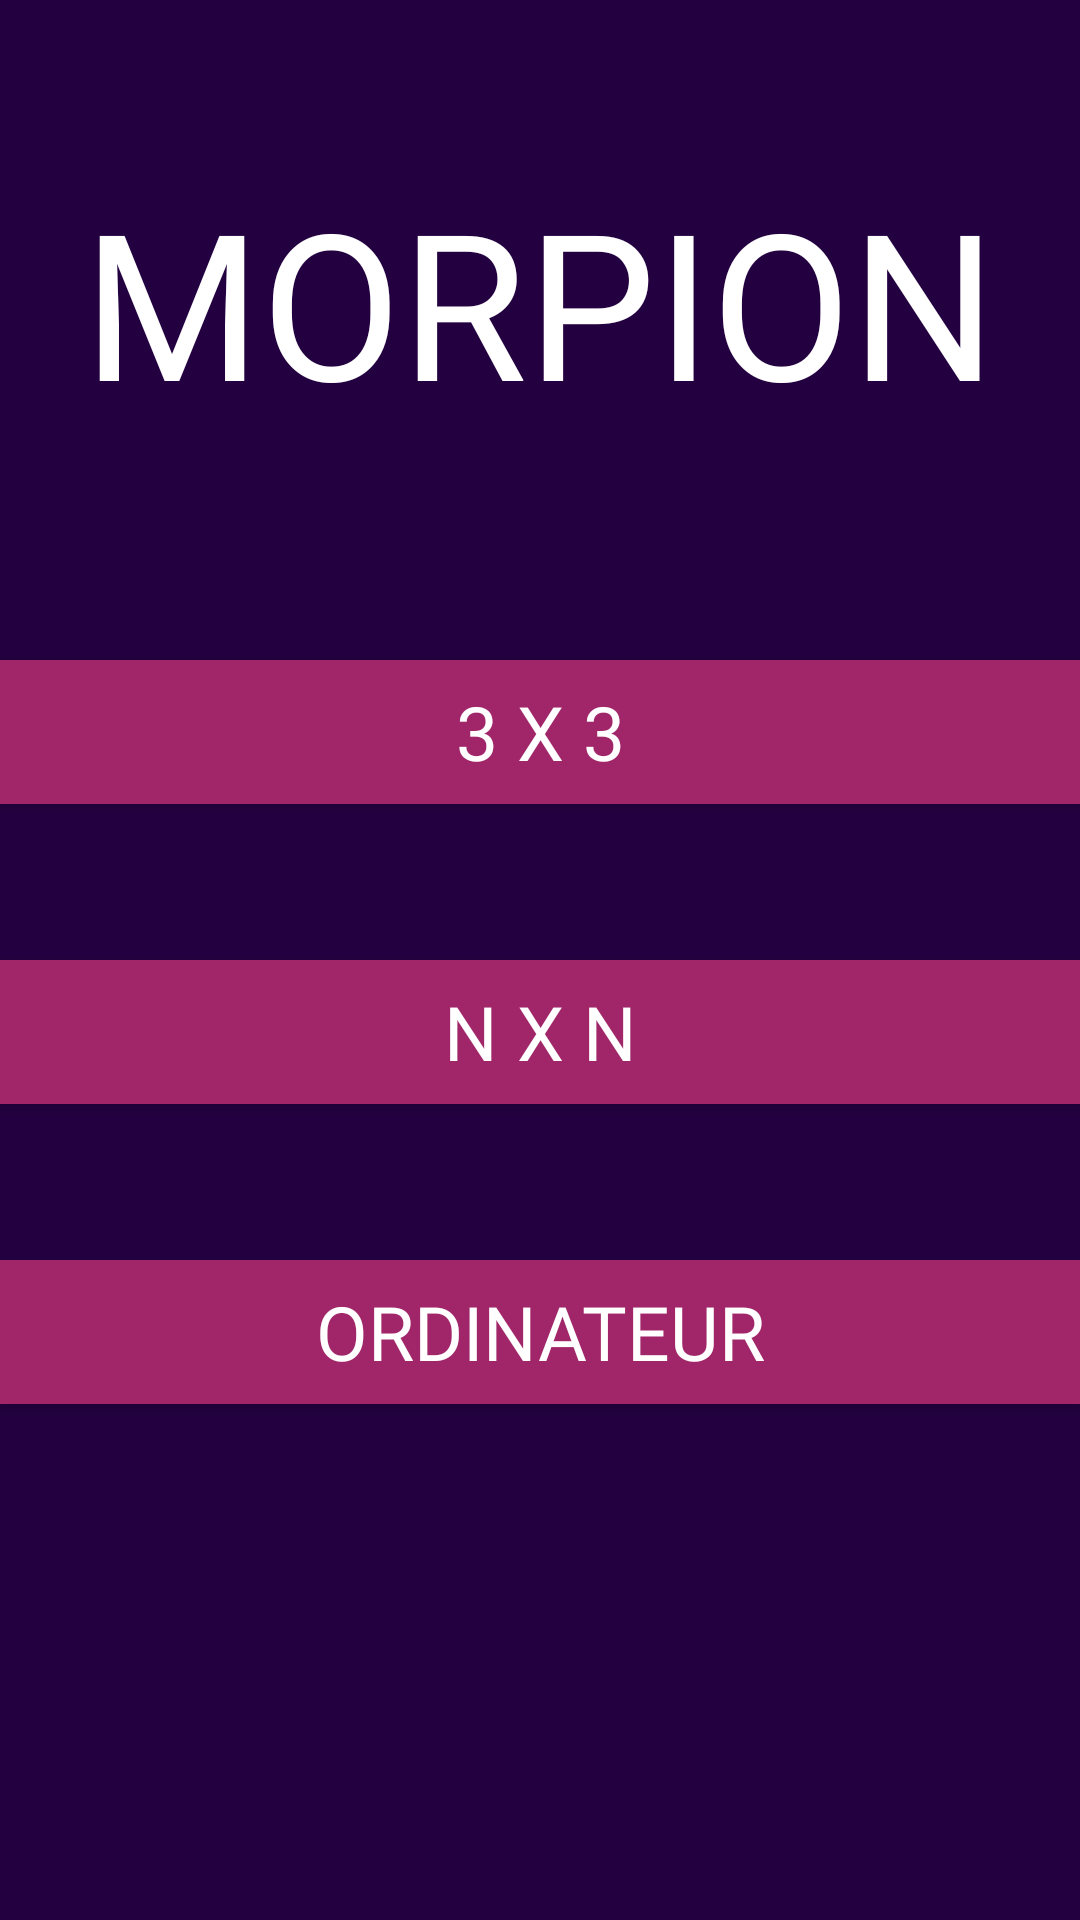

Produce the Android XML layout that renders to this screen, including the resource entries it uses.
<!-- AndroidManifest.xml: application theme Theme.Morpion -->
<!-- res/layout/activity_main.xml -->
<?xml version="1.0" encoding="utf-8"?>
<RelativeLayout xmlns:android="http://schemas.android.com/apk/res/android"
    xmlns:app="http://schemas.android.com/apk/res-auto"
    xmlns:tools="http://schemas.android.com/tools"
    android:layout_width="match_parent"
    android:layout_height="match_parent"
    android:background="#230140"
    tools:context=".MainActivity">

    <TextView
        android:layout_width="match_parent"
        android:layout_height="wrap_content"
        android:layout_marginTop="55dp"
        android:fontFamily="@font/nasalizationrg"
        android:gravity="center"
        android:shadowColor="@color/black"
        android:text="@string/app_title"
        android:textColor="#FFFFFF"
        android:textSize="68dp"

        />
    <Button
        android:layout_width="match_parent"
        android:layout_height="wrap_content"
        android:gravity="center"
        android:background="@color/primary_color"
        android:fontFamily="@font/nasalizationrg"
        android:textColor="#FFFFFF"
        android:text="@string/button_one"
        android:textSize="25dp"
        android:layout_marginTop="220dp"
        android:onClick="DraftMode"
        />

    <Button
        android:layout_width="match_parent"
        android:layout_height="wrap_content"
        android:layout_marginTop="320dp"
        android:background="@color/primary_color"
        android:fontFamily="@font/nasalizationrg"
        android:gravity="center"
        android:text="@string/button_two"
        android:textColor="#FFFFFF"
        android:textSize="25dp"
        android:onClick="CustomGame"
        />

    <Button
        android:layout_width="match_parent"
        android:layout_height="wrap_content"
        android:layout_marginTop="420dp"
        android:background="@color/primary_color"
        android:fontFamily="@font/nasalizationrg"
        android:gravity="center"
        android:onClick="SoloIngameMode"
        android:text="@string/button_three"
        android:textColor="#FFFFFF"
        android:textSize="25dp"

        />


</RelativeLayout>
<!-- resources referenced by this layout -->
<resources>
  <color name="black">#FF000000</color>
  <color name="primary_color">#A02669</color>
  <string name="app_title">MORPION</string>
  <string name="button_one">3 X 3</string>
  <string name="button_three">Ordinateur</string>
  <string name="button_two">N X N</string>
  <style name="Theme.Morpion" parent="Theme.MaterialComponents.DayNight.DarkActionBar">
          
          <item name="colorPrimary">@color/purple_500</item>
          <item name="colorPrimaryVariant">@color/purple_700</item>
          <item name="colorOnPrimary">@color/white</item>
          
          <item name="colorSecondary">@color/teal_200</item>
          <item name="colorSecondaryVariant">@color/teal_700</item>
          <item name="colorOnSecondary">@color/black</item>
          
          <item name="android:statusBarColor" tools:targetApi="l">?attr/colorPrimaryVariant</item>
          
  
      </style>
  <color name="purple_500">#FF6200EE</color>
  <color name="purple_700">#FF3700B3</color>
  <color name="white">#FFFFFFFF</color>
  <color name="teal_200">#FF03DAC5</color>
  <color name="teal_700">#FF018786</color>
</resources>
